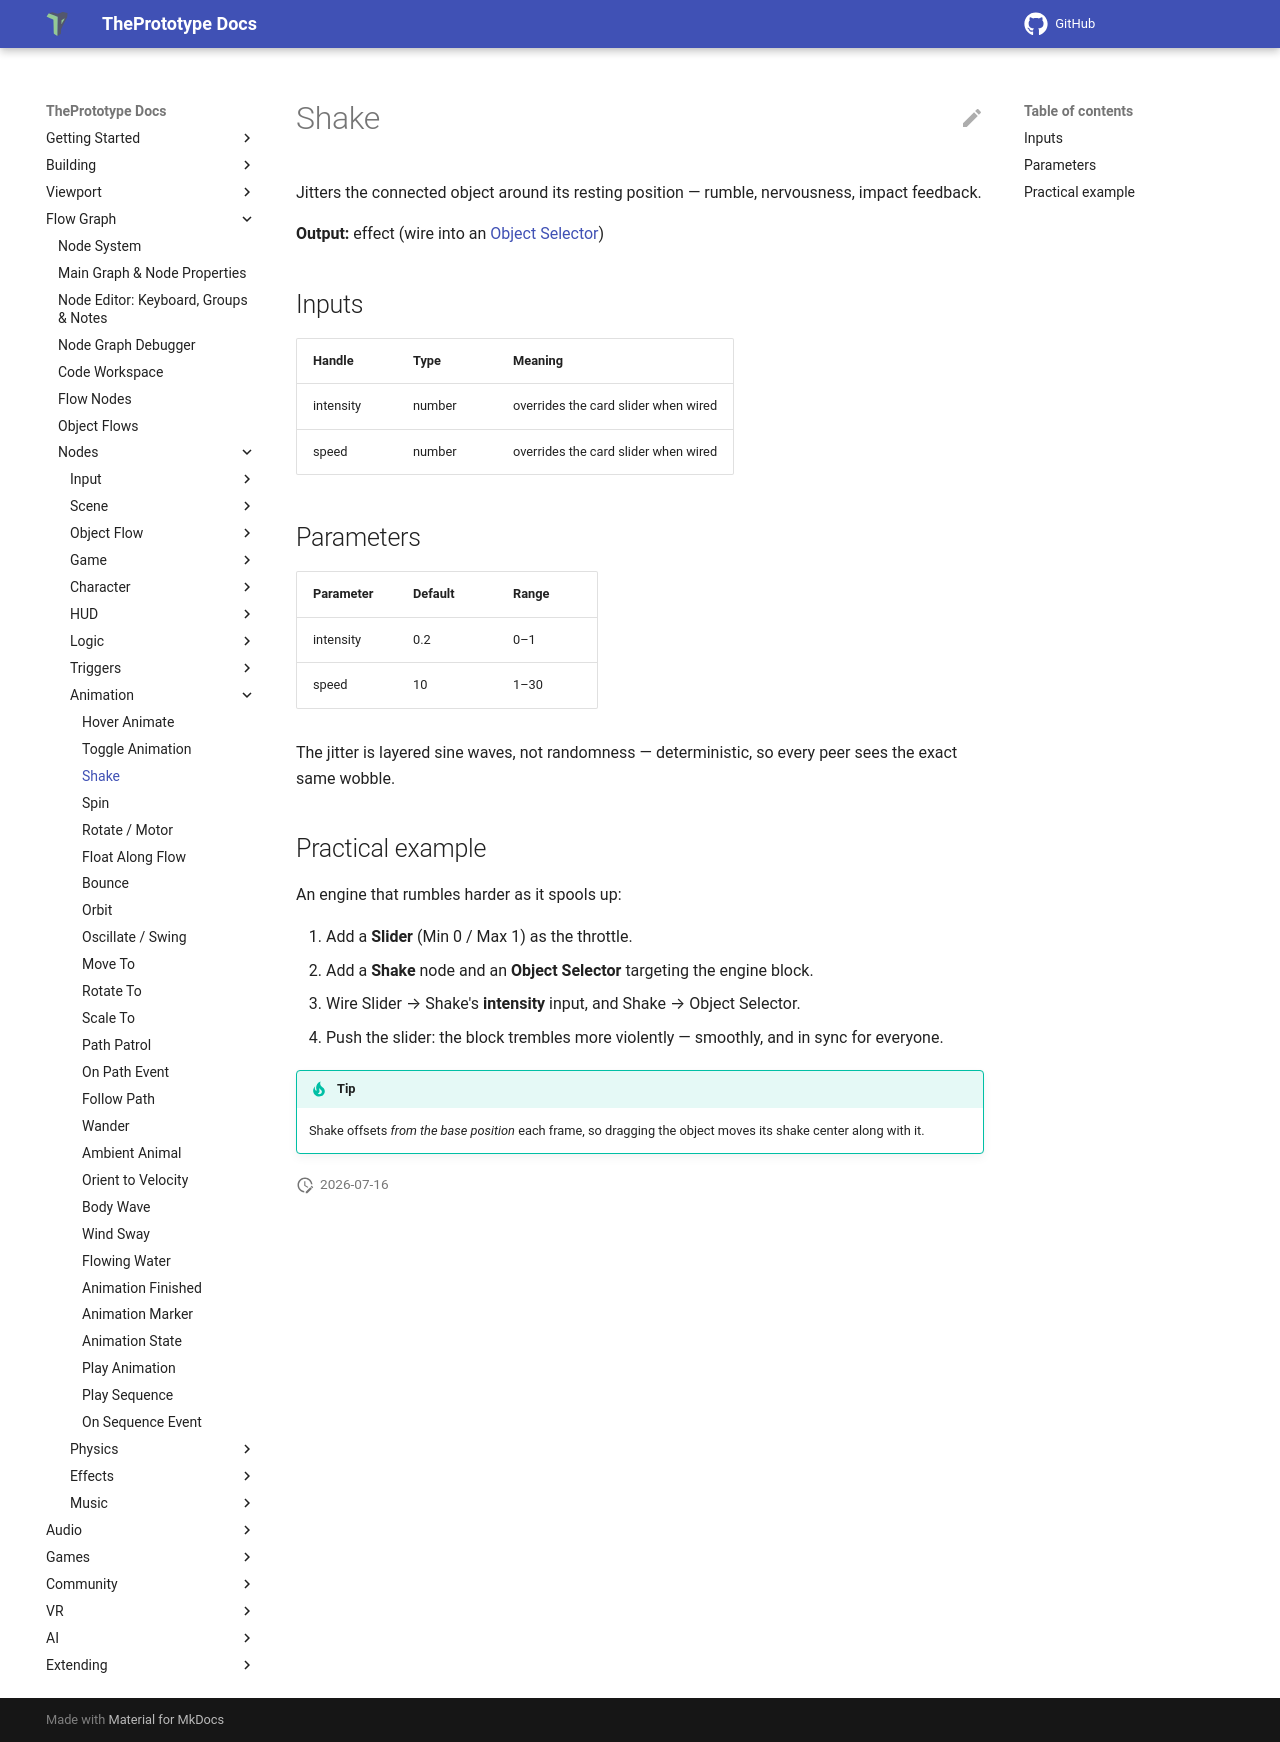

repository: theprototype-app/docs · page: nodes/shake/index.html · generator: mkdocs

# Shake

Jitters the connected object around its resting position — rumble, nervousness, impact feedback.

**Output:** effect (wire into an [Object Selector](objectselector.md))

## Inputs

| Handle | Type | Meaning |
|---|---|---|
| intensity | number | overrides the card slider when wired |
| speed | number | overrides the card slider when wired |

## Parameters

| Parameter | Default | Range |
|---|---|---|
| intensity | 0.2 | 0–1 |
| speed | 10 | 1–30 |

The jitter is layered sine waves, not randomness — deterministic, so every peer sees the exact same wobble.

## Practical example

An engine that rumbles harder as it spools up:

1. Add a **Slider** (Min 0 / Max 1) as the throttle.
2. Add a **Shake** node and an **Object Selector** targeting the engine block.
3. Wire Slider → Shake's **intensity** input, and Shake → Object Selector.
4. Push the slider: the block trembles more violently — smoothly, and in sync for everyone.

!!! tip
    Shake offsets *from the base position* each frame, so dragging the object moves its shake center along with it.
